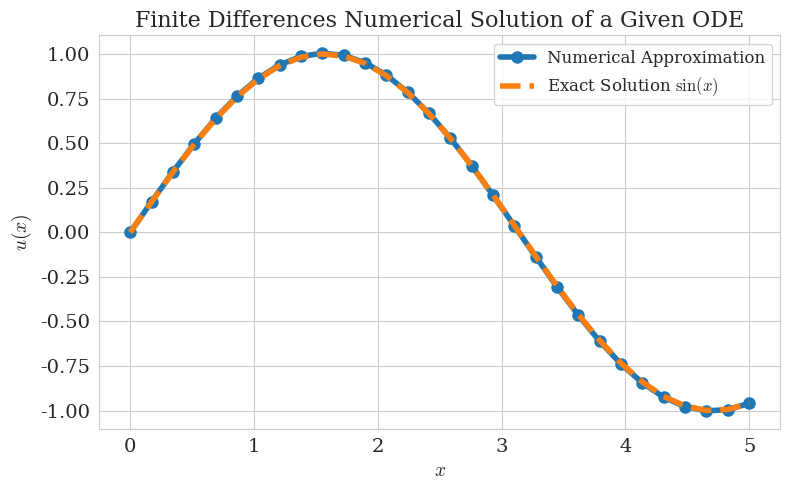

This figure's Python source: (Note: this script raises an exception after producing the figure.)
import numpy as np
import matplotlib.pyplot as plt
import seaborn as sns
from scipy.sparse import csr_matrix
from scipy.sparse.linalg import spsolve

sns.set_style("whitegrid")
sns.set_color_codes(palette="colorblind")

plt.rcParams.update({
	"text.usetex": False,  # keep False to avoid requiring a LaTeX installation
	"mathtext.fontset": "cm",  # Computer Modern (LaTeX-like)
	"font.family": "serif",
	"font.serif": ["Computer Modern Roman", "DejaVu Serif"],
    "axes.labelsize": 14,      # increase axis label size
    "axes.titlesize": 16,
    "xtick.labelsize": 14,     # increase tick / bin label size
    "ytick.labelsize": 14,
    "legend.fontsize": 12,
})

n_points = 30
x_range = (0, 5)
delta_x = (x_range[1] - x_range[0]) / (n_points-1)
forcing_fxn = lambda t: np.cos(t)*np.sin(t)

phi = np.zeros(n_points)
phi[0] = np.sin(x_range[0])
phi[-1] = np.sin(x_range[1])

x_vals = np.linspace(x_range[0], x_range[1], n_points)

# Calculating the forcing vector
f = forcing_fxn(x_vals[1:(n_points-1)])
f[0] -= phi[0] / (delta_x**2) + phi[0] / (2*delta_x)
f[-1] -= phi[-1] / (delta_x**2) - phi[-1] / (2*delta_x)

# Central differences 2nd derivative
D_xx = np.zeros((n_points - 2, n_points - 2))
D_xx += np.eye(n_points - 2, k=0) * -2
D_xx += np.eye(n_points - 2, k=1)
D_xx += np.eye(n_points - 2, k=-1)
D_xx /= (delta_x ** 2)

# Central differences 1st derivative
D_x = np.zeros((n_points - 2, n_points - 2))
D_x += np.eye(n_points - 2, k=1)
D_x += np.eye(n_points - 2, k=-1) * -1
D_x = (D_x.T @ np.diag(np.sin(x_vals[1:(n_points-1)]))).T
D_x /= (2 * delta_x)

A = csr_matrix(D_xx + D_x + np.eye(n_points - 2))

phi[1:-1] = spsolve(A, f)

plt.figure(figsize=(8,5))

plt.plot(x_vals, phi, 'o-', label='Numerical Approximation', linewidth=4, markersize=8)
plt.plot(x_vals, np.sin(x_vals), '--', label=r'Exact Solution $\sin(x)$', linewidth=4, markersize=8)

plt.legend()
plt.xlabel(r'$x$')
plt.ylabel(r'$u(x)$')
plt.title("Finite Differences Numerical Solution of a Given ODE")
plt.tight_layout()

plt.savefig('output/problem3_1.svg')